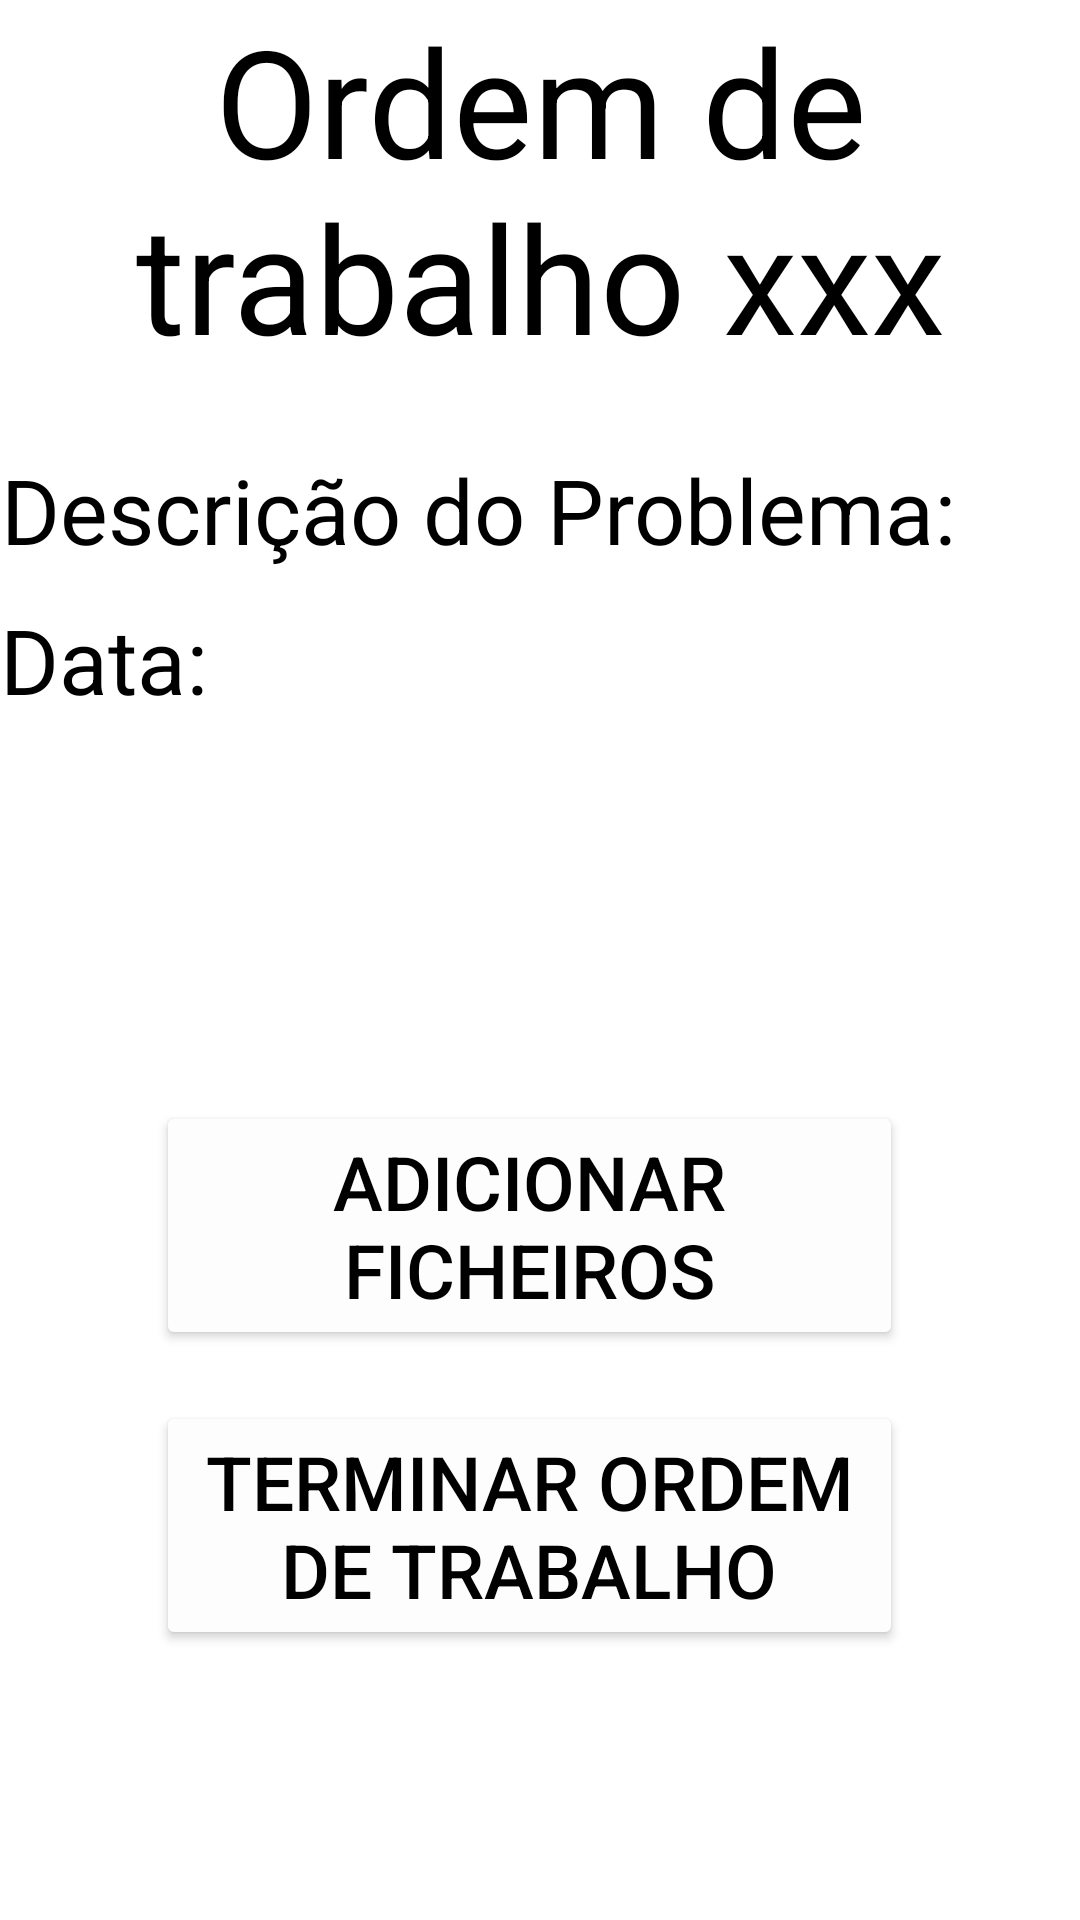

Android layout source for this screen:
<!-- AndroidManifest.xml: application theme Theme.Qrcode2 -->
<!-- res/layout/activity_ordem_trabalho.xml -->
<?xml version="1.0" encoding="utf-8"?>
<RelativeLayout  xmlns:android="http://schemas.android.com/apk/res/android"
    xmlns:app="http://schemas.android.com/apk/res-auto"
    xmlns:tools="http://schemas.android.com/tools"
    android:layout_width="match_parent"
    android:layout_height="match_parent"
    tools:context=".MainActivity">

    <Button
        android:id="@+id/add_ficheiro"
        android:layout_width="wrap_content"
        android:layout_height="wrap_content"
        android:layout_alignParentEnd="true"
        android:layout_alignParentRight="true"
        android:layout_alignParentBottom="true"
        android:layout_marginStart="52dp"
        android:layout_marginLeft="52dp"
        android:layout_marginEnd="59dp"
        android:layout_marginRight="59dp"
        android:layout_marginBottom="190dp"
        android:text="Adicionar ficheiros"
        android:textColor="#000000"
        android:textSize="25sp"
        app:backgroundTint="#FDFDFD" />

    <Button
        android:id="@+id/terminarot"
        android:layout_width="wrap_content"
        android:layout_height="wrap_content"
        android:layout_alignParentEnd="true"
        android:layout_alignParentRight="true"
        android:layout_alignParentBottom="true"
        android:layout_marginStart="52dp"
        android:layout_marginLeft="52dp"
        android:layout_marginEnd="59dp"
        android:layout_marginRight="59dp"
        android:layout_marginBottom="90dp"
        android:text="Terminar ordem de trabalho"
        android:textColor="#000000"
        android:textSize="25sp"
        app:backgroundTint="#FDFDFD" />

    <TextView
        android:id="@+id/titulo"
        android:text="Ordem de trabalho xxx"
        android:textAlignment="center"
        android:textColor="#000000"
        android:textSize="50sp"
        android:layout_width="wrap_content"
        android:layout_height="wrap_content"
        android:layout_centerHorizontal="true"
        android:gravity="center_horizontal" />

    <TextView
        android:id="@+id/avaria"
        android:layout_width="85dp"
        android:layout_height="47dp"
        android:layout_below="@id/titulo"
        android:layout_alignParentBottom="true"
        android:layout_marginTop="65dp"
        android:layout_marginBottom="500dp"
        android:gravity="center_horizontal"
        android:text="Avaria: "
        android:textColor="#000000"
        android:textSize="30sp" />

    <TextView
        android:id="@+id/descricao"
        android:text="Descrição do Problema: "
        android:textColor="#000000"
        android:textSize="30sp"
        android:layout_width="wrap_content"
        android:layout_height="wrap_content"
        android:layout_alignParentBottom="true"
        android:layout_marginBottom="450dp"
        android:gravity="center_horizontal" />

    <TextView
        android:id="@+id/data"
        android:text="Data: "
        android:textColor="#000000"
        android:textSize="30sp"
        android:layout_width="wrap_content"
        android:layout_height="wrap_content"
        android:layout_alignParentBottom="true"
        android:layout_marginBottom="400dp"
        android:gravity="center_horizontal" />
</RelativeLayout>
<!-- resources referenced by this layout -->
<resources>
  <style name="Theme.Qrcode2" parent="Theme.MaterialComponents.DayNight.DarkActionBar">
          
          <item name="colorPrimary">@color/Red</item>
          <item name="colorPrimaryVariant">@color/purple_700</item>
          <item name="colorOnPrimary">@color/white</item>
          
          <item name="colorSecondary">@color/teal_200</item>
          <item name="colorSecondaryVariant">@color/teal_700</item>
          <item name="colorOnSecondary">@color/black</item>
          
          <item name="android:statusBarColor" tools:targetApi="l">?attr/colorPrimaryVariant</item>
          
      </style>
  <color name="Red">#D30011</color>
  <color name="purple_700">#FF3700B3</color>
  <color name="white">#FFFFFFFF</color>
  <color name="teal_200">#FF03DAC5</color>
  <color name="teal_700">#FF03DAC5</color>
  <color name="black">#FF000000</color>
</resources>
